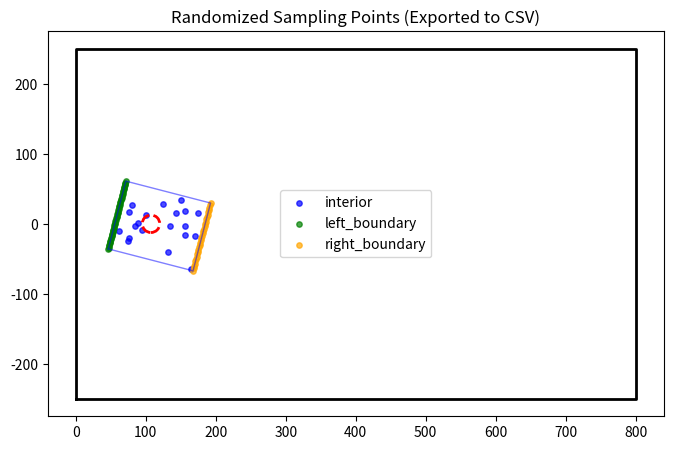

Source code (Python):
import numpy as np
import pandas as pd
import matplotlib.pyplot as plt

# ----------------------------
# Geometry helpers
# ----------------------------
def rotmat(theta_deg):
    """2D rotation matrix for angle in degrees."""
    th = np.deg2rad(theta_deg)
    c, s = np.cos(th), np.sin(th)
    return np.array([[c, -s],
                     [s,  c]])

def rectangle_vertices(center, theta_deg, s, a, h):
    """Calculates global (x, y) coordinates for the corners."""
    x0, y0 = center
    R = rotmat(theta_deg)
    corners_local = np.array([
        [-s, -h],
        [ a, -h],
        [ a,  h],
        [-s,  h],
    ])
    corners_global = corners_local @ R.T + np.array([x0, y0])
    return corners_global

def inside_sampling_region(x, y, center, theta_deg, s, a, h, excl_center, excl_radius):
    """Boolean mask for points inside rectangle and outside exclusion zone."""
    x0, y0 = center
    cx, cy = excl_center
    th = np.deg2rad(theta_deg)
    c, sn = np.cos(th), np.sin(th)
    dx, dy = x - x0, y - y0
    u =  dx * c + dy * sn
    v = -dx * sn + dy * c
    in_rect = (-s <= u) & (u <= a) & (-h <= v) & (v <= h)
    in_excl = (x - cx) ** 2 + (y - cy) ** 2 <= excl_radius ** 2
    return in_rect & (~in_excl)

def sample_points(n, xlim, ylim, center, theta_deg, s, a, h, excl_center, excl_radius, seed=42):
    """Rejection sampling for random interior points."""
    rng = np.random.default_rng(seed)
    pts = []
    while len(pts) < n:
        xs = rng.uniform(xlim[0], xlim[1], size=5 * n)
        ys = rng.uniform(ylim[0], ylim[1], size=5 * n)
        mask = inside_sampling_region(xs, ys, center, theta_deg, s, a, h, excl_center, excl_radius)
        new_pts = np.column_stack([xs[mask], ys[mask]])
        pts.extend(new_pts.tolist())
    return np.array(pts[:n])

# ----------------------------
# User Setup & Variable Control
# ----------------------------
x_left_wall, x_right_wall = 0.0, 800.0
y_bottom, y_top = -250.0, 250.0
obj_center = (107.5, 0) 
theta_deg = -14.5 
excl_radius = 12.5 
excl_diam = excl_radius * 2

# Adjust 's' to change extension behind object
s = excl_diam * 2           
a = excl_diam * 3          
h = excl_diam * 2 

num_left = 50      # 'n' points on left boundary
num_right = 30     # 'k' points on right boundary
num_interior = 20  # 'X' points interior

# ----------------------------
# Point Generation Logic
# ----------------------------
verts = rectangle_vertices(obj_center, theta_deg, s, a, h)

left_boundary_pts = np.linspace(verts[0], verts[3], num_left)
right_boundary_pts = np.linspace(verts[1], verts[2], num_right)
interior_pts = sample_points(num_interior, (x_left_wall, x_right_wall), (y_bottom, y_top), 
                             obj_center, theta_deg, s, a, h, obj_center, excl_radius)

# Prepare data for DataFrame (adding labels for clarity)
left_df = pd.DataFrame(left_boundary_pts, columns=['x', 'y'])
left_df['type'] = 'left_boundary'

right_df = pd.DataFrame(right_boundary_pts, columns=['x', 'y'])
right_df['type'] = 'right_boundary'

interior_df = pd.DataFrame(interior_pts, columns=['x', 'y'])
interior_df['type'] = 'interior'

# Combine and Shuffle
all_points_df = pd.concat([left_df, right_df, interior_df], ignore_index=True)
all_points_df = all_points_df.sample(frac=1, random_state=42).reset_index(drop=True)

# ----------------------------
# Export and Output
# ----------------------------
csv_filename = 'sampling_coordinates.csv'
all_points_df.to_csv(csv_filename, index=False)
print(f"Coordinates exported to {csv_filename}")

# Print Corner Coordinates
print("\n--- Global Corner Coordinates ---")
for label, v in zip(["Bottom-Left", "Bottom-Right", "Top-Right", "Top-Left"], verts):
    print(f"{label}: x={v[0]:.4f}, y={v[1]:.4f}")

# ----------------------------
# Visualization
# ----------------------------
fig, ax = plt.subplots(figsize=(12, 5))
ax.plot([x_left_wall, x_right_wall, x_right_wall, x_left_wall, x_left_wall],
        [y_bottom, y_bottom, y_top, y_top, y_bottom], 'k-', lw=2)

poly = np.vstack([verts, verts[0]])
ax.plot(poly[:, 0], poly[:, 1], 'b-', lw=1, alpha=0.5)

# Color-coded scatter plot using the DataFrame
colors = {'left_boundary': 'green', 'right_boundary': 'orange', 'interior': 'blue'}
for ptype, group in all_points_df.groupby('type'):
    ax.scatter(group['x'], group['y'], s=15, alpha=0.7, color=colors[ptype], label=ptype)

circle = plt.Circle(obj_center, excl_radius, fill=False, ls='--', lw=2, color='red')
ax.add_patch(circle)

ax.set_aspect('equal', adjustable='box')
ax.set_title('Randomized Sampling Points (Exported to CSV)')
ax.legend()
plt.show()
